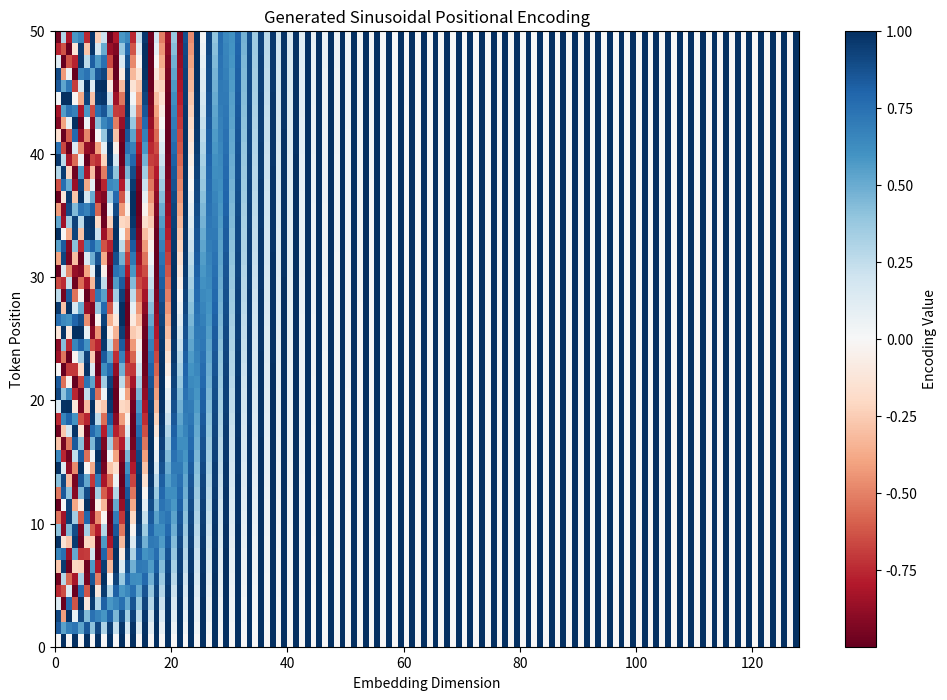

Python code for this plot:
import numpy as np
import matplotlib.pyplot as plt

def get_positional_encoding(max_seq_len, d_model):
    """
    Calculates the Sinusoidal Positional Encoding based on
    the formula in the Transformer architecture.
    """
    pos_enc = np.zeros((max_seq_len, d_model))
    for pos in range(max_seq_len):
        for i in range(0, d_model, 2):
            # Applying Sine to even indices
            pos_enc[pos, i] = np.sin(pos / (10000 ** ((2 * i) / d_model)))
            # Applying Cosine to odd indices
            if i + 1 < d_model:
                pos_enc[pos, i + 1] = np.cos(pos / (10000 ** ((2 * (i)) / d_model)))
    return pos_enc

seq_len = 50
d_model = 128

pe = get_positional_encoding(seq_len, d_model)

plt.figure(figsize=(12, 8))
plt.pcolormesh(pe, cmap='RdBu') # Red-Blue colormap like the slides
plt.xlabel('Embedding Dimension')
plt.ylabel('Token Position')
plt.colorbar(label='Encoding Value')
plt.title('Generated Sinusoidal Positional Encoding')
plt.savefig('positional_encoding.png')
print("Positional Encoding plot saved as positional_encoding.png")
plt.show()